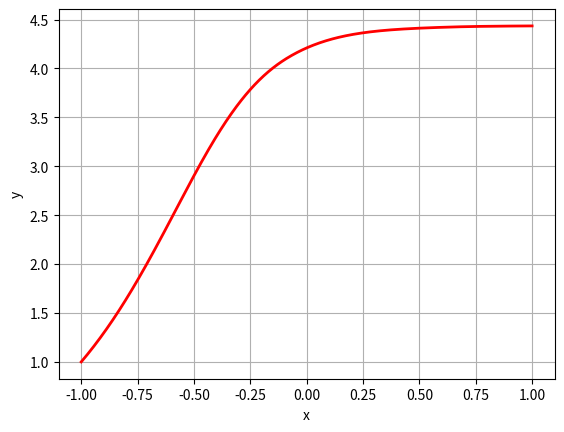

Source code (Python):
#L_06_08.py
#DGL 1. Ordnung
import numpy as np
import matplotlib.pyplot as plt
from scipy.integrate import solve_ivp
xmax=1
xi=[-xmax,xmax] 
y0 =[1]    
def dgl(x,ya):
    y=ya
    #dy_dx=-x/y
    #dy_dx=1+x-y
    #dy_dx=y*np.tan(x)-2*np.sin(x)
    #dy_dx=2*x-y*x**2
    dy_dx=np.exp(-x*y)
    return dy_dx

x = np.linspace(-xmax,xmax,500)
z = solve_ivp(dgl,xi,y0,dense_output=True)
y = z.sol(x).flatten()
fig,ax=plt.subplots()
ax.set_xlabel("x")
ax.set_ylabel("y")
ax.grid(True)
ax.plot(x,y,"r-",lw=2)
plt.show()




